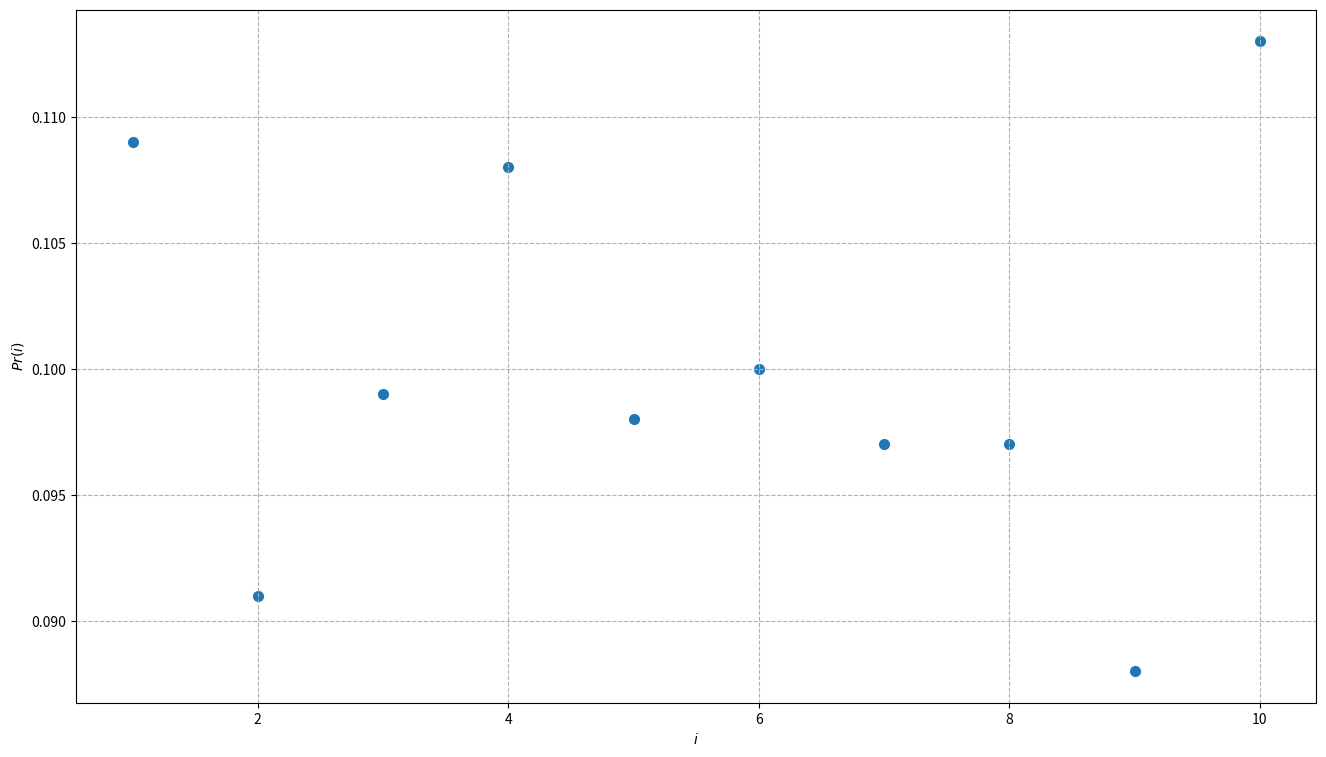

Recreate this plot in Python.
import numpy as np
import matplotlib.pyplot as plt
total = 10**3
random_uniform_dist = np.random.uniform(0,10,total)
past_t = []
for i in random_uniform_dist:
    past_t.append(int(np.ceil(i)))
unique,counts = np.unique(past_t,return_counts=True)

uniform_dist = np.asarray((unique,counts))

fig = plt.figure(figsize=(16,9),dpi=200) 
plt.title('Discrete Uniform distribuition',fontsize=16)
plt.clf()
plt.scatter(uniform_dist[0,:],(1/total)*uniform_dist[1,:],lw=2,label='Simulation')
plt.grid(linestyle='--')
plt.xlabel(r'$i$')
plt.ylabel(r'$Pr(i)$')
plt.show()

